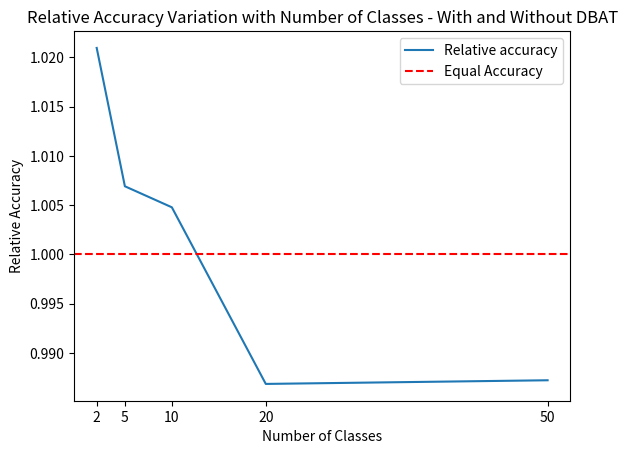

Python code for this plot:
import matplotlib.pyplot as plt
import numpy as np


with_dbat = np.array([0.9749999642372131, 0.8740000128746033, 0.8410000205039978, 0.7515000104904175, 0.6807999610900879])
without_dbat = np.array([0.9549999833106995 ,0.8680000305175781, 0.8370000123977661, 0.7615000605583191, 0.6895999908447266])

x_axis = [2, 5, 10, 20, 50]

plt.plot(x_axis, without_dbat, label = 'without dbat')
plt.plot(x_axis, with_dbat, label = 'with dbat')

plt.legend()
plt.xticks([2,5,10,20,50])  

plt.xlabel('Number of Classes')
plt.ylabel('Accuracy')
plt.title("Accuracy Variation with Number of Classes - With and Without DBAT")


plt.savefig('num_classes_absolute.pdf')
plt.cla()

plt.plot(x_axis, with_dbat/without_dbat, label = 'Relative accuracy')
plt.axhline(y=1, color='r', linestyle='--', label='Equal Accuracy')

plt.legend()
plt.xticks([2,5,10,20,50])

plt.xlabel('Number of Classes')
plt.ylabel('Relative Accuracy')
plt.title("Relative Accuracy Variation with Number of Classes - With and Without DBAT")


plt.savefig('num_classes_relative.pdf')
